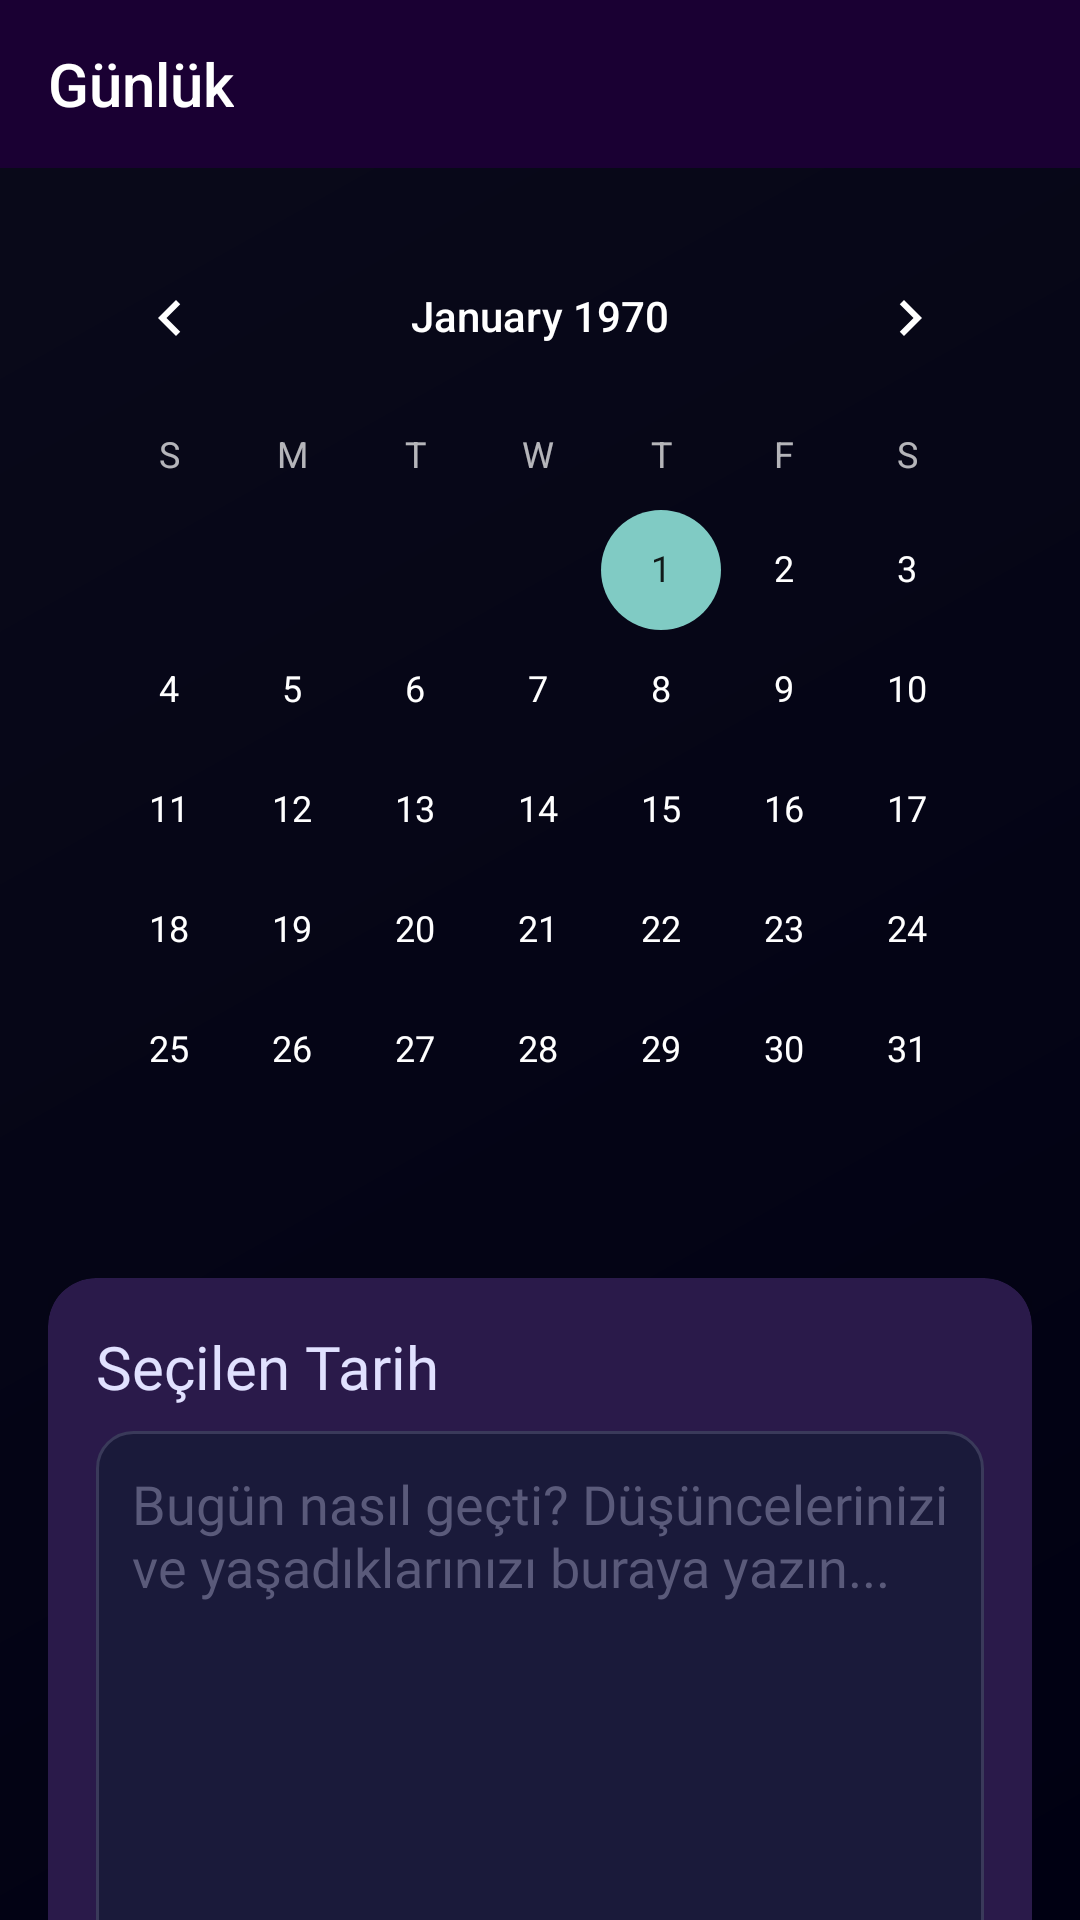

This screen was rendered from an Android layout file. Write that file and the resources it references.
<!-- AndroidManifest.xml: application theme Theme.AppCompat -->
<!-- res/layout/activity_journal.xml -->
<?xml version="1.0" encoding="utf-8"?>
<LinearLayout xmlns:android="http://schemas.android.com/apk/res/android"
    xmlns:app="http://schemas.android.com/apk/res-auto"
    android:layout_width="match_parent"
    android:layout_height="match_parent"
    android:orientation="vertical"
    android:background="@drawable/bg_relaxation_gradient">

    <com.google.android.material.appbar.MaterialToolbar
        android:id="@+id/toolbar"
        android:layout_width="match_parent"
        android:layout_height="?attr/actionBarSize"
        android:background="@color/m3_cosmic_primary"
        android:theme="@style/ThemeOverlay.AppCompat.Dark.ActionBar"
        app:title="Günlük"
        app:titleTextColor="@color/m3_cosmic_on_primary" />

    <androidx.core.widget.NestedScrollView
        android:layout_width="match_parent"
        android:layout_height="match_parent">

        <LinearLayout
            android:layout_width="match_parent"
            android:layout_height="wrap_content"
            android:orientation="vertical"
            android:padding="16dp">

            <CalendarView
                android:id="@+id/calendar_view"
                android:layout_width="match_parent"
                android:layout_height="wrap_content"
                android:layout_marginBottom="16dp"
                android:theme="@style/ThemeOverlay.AppCompat.Dark" />

            <androidx.cardview.widget.CardView
                android:layout_width="match_parent"
                android:layout_height="wrap_content"
                app:cardCornerRadius="16dp"
                app:cardElevation="8dp"
                app:cardBackgroundColor="@color/m3_cosmic_surface_tint"
                android:layout_marginBottom="16dp">

                <LinearLayout
                    android:layout_width="match_parent"
                    android:layout_height="wrap_content"
                    android:orientation="vertical"
                    android:padding="16dp">

                    <TextView
                        android:id="@+id/tv_selected_date"
                        android:layout_width="match_parent"
                        android:layout_height="wrap_content"
                        android:text="Seçilen Tarih"
                        android:textSize="20sp"
                        android:fontFamily="@font/bold"
                        android:textColor="@color/m3_cosmic_on_surface"
                        android:layout_marginBottom="8dp" />

                    <EditText
                        android:id="@+id/et_journal_entry"
                        android:layout_width="match_parent"
                        android:layout_height="200dp"
                        android:hint="Bugün nasıl geçti? Düşüncelerinizi ve yaşadıklarınızı buraya yazın..."
                        android:gravity="top"
                        android:inputType="textMultiLine"
                        android:background="@drawable/edittext_cosmic_background"
                        android:padding="12dp"
                        android:textColor="@color/m3_cosmic_on_surface"
                        android:textColorHint="@color/m3_cosmic_outline"
                        android:fontFamily="@font/regular"
                        android:layout_marginBottom="16dp" />

                    <Button
                        android:id="@+id/btn_save"
                        android:layout_width="match_parent"
                        android:layout_height="wrap_content"
                        android:text="Kaydet"
                        android:background="@drawable/button_cosmic_primary"
                        android:textColor="@color/m3_cosmic_on_tertiary"
                        android:fontFamily="@font/medium"
                        android:textSize="16sp"
                        android:textAllCaps="false" />

                </LinearLayout>

            </androidx.cardview.widget.CardView>

        </LinearLayout>

    </androidx.core.widget.NestedScrollView>

</LinearLayout>
<!-- resources referenced by this layout -->
<resources>
  <color name="m3_cosmic_on_primary">#ffffff</color>
  <color name="m3_cosmic_on_surface">#e1e1ff</color>
  <color name="m3_cosmic_on_tertiary">#1a0033</color>
  <color name="m3_cosmic_outline">#5a5a7a</color>
  <color name="m3_cosmic_primary">#1a0033</color>
  <color name="m3_cosmic_surface_tint">#2a1a4a</color>
  <!-- drawable bg_relaxation_gradient (drawable) -->
  <?xml version="1.0" encoding="utf-8"?>
  <shape xmlns:android="http://schemas.android.com/apk/res/android">
      <gradient
          android:type="linear"
          android:angle="135"
          android:startColor="@color/m3_cosmic_background"
          android:endColor="@color/m3_cosmic_surface" />
  </shape>
  <!-- drawable button_cosmic_primary (drawable) -->
  <?xml version="1.0" encoding="utf-8"?>
  <ripple xmlns:android="http://schemas.android.com/apk/res/android"
      android:color="@color/m3_cosmic_shimmer">
      
      <item android:id="@android:id/mask">
          <shape android:shape="rectangle">
              <solid android:color="@color/white" />
              <corners android:radius="12dp" />
          </shape>
      </item>
      
      <item>
          <shape android:shape="rectangle">
              <gradient
                  android:type="linear"
                  android:angle="45"
                  android:startColor="@color/m3_cosmic_tertiary"
                  android:endColor="@color/m3_cosmic_tertiary_variant" />
              <corners android:radius="12dp" />
          </shape>
      </item>
  </ripple>
  <!-- drawable edittext_cosmic_background (drawable) -->
  <?xml version="1.0" encoding="utf-8"?>
  <shape xmlns:android="http://schemas.android.com/apk/res/android">
      <solid android:color="@color/m3_cosmic_surface_variant" />
      <corners android:radius="12dp" />
      <stroke
          android:width="1dp"
          android:color="@color/m3_cosmic_outline_variant" />
  </shape>
  <color name="m3_cosmic_background">#000012</color>
  <color name="m3_cosmic_surface">#0a0a1a</color>
  <color name="m3_cosmic_shimmer">#e6e6ff</color>
  <color name="white">#FFFFFFFF</color>
  <color name="m3_cosmic_tertiary">#ffd700</color>
  <color name="m3_cosmic_tertiary_variant">#ffed4e</color>
  <color name="m3_cosmic_surface_variant">#1a1a3a</color>
  <color name="m3_cosmic_outline_variant">#3a3a5a</color>
</resources>
